The GitHub repository hugoruiz00/clasificador_hojas_ia contains a labelled image folder "dataset" with 10 categories: almendra, ficus benjamina, chaya, encino, guayaba, mora, nispero, pata de vaca, roble, tulip tree. Examples follow, each with its label.

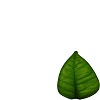
Label: guayaba

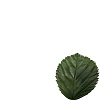
Label: mora

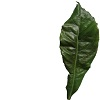
Label: nispero

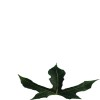
Label: chaya

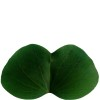
Label: pata de vaca

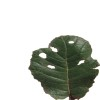
Label: roble
